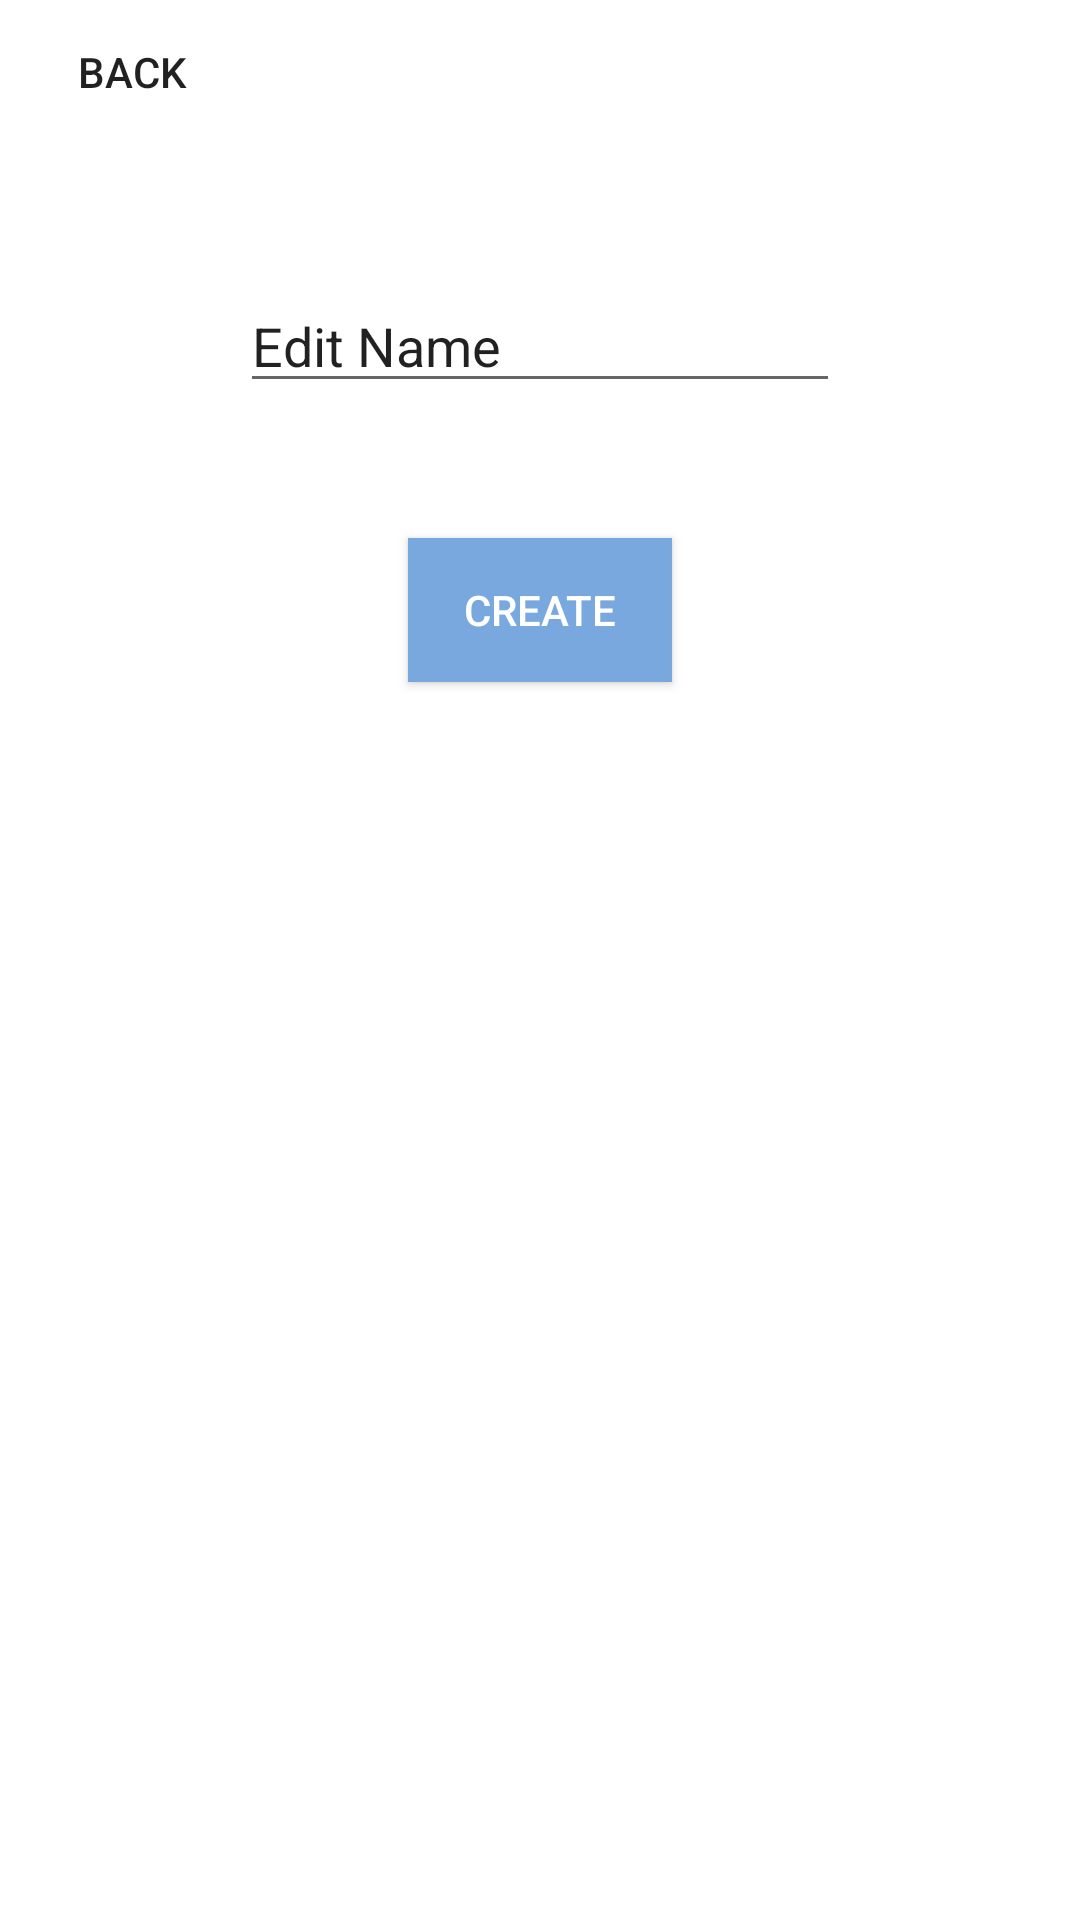

Android layout source for this screen:
<!-- AndroidManifest.xml: application theme Theme.EasyTutoFileManager -->
<!-- res/layout/activity_new_folder_creation.xml -->
<?xml version="1.0" encoding="utf-8"?>
<RelativeLayout xmlns:android="http://schemas.android.com/apk/res/android"
    xmlns:tools="http://schemas.android.com/tools"
    android:layout_width="match_parent"
    android:layout_height="match_parent">

    <Button
        android:id="@+id/backButton"
        android:layout_width="wrap_content"
        android:layout_height="wrap_content"
        android:background="@android:color/transparent"
        android:text="BACK" />

    <EditText
        android:id="@+id/folderName"
        android:layout_width="200dp"
        android:layout_height="wrap_content"
        android:layout_below="@+id/backButton"
        android:layout_marginTop="45dp"
        android:layout_centerInParent="true"
        android:text="Edit Name" />

    <Button
        android:id="@+id/createButton"
        android:layout_width="wrap_content"
        android:layout_height="wrap_content"
        android:layout_below="@+id/folderName"
        android:layout_centerInParent="true"
        android:layout_marginTop="45dp"
        android:background="#78A8DD"
        android:textColor="@color/white"
        android:text="create" />



</RelativeLayout>
<!-- resources referenced by this layout -->
<resources>
  <style name="Theme.EasyTutoFileManager" parent="Theme.MaterialComponents.DayNight.DarkActionBar">
          
          <item name="colorPrimary">@color/purple_500</item>
          <item name="colorPrimaryVariant">@color/purple_700</item>
          <item name="colorOnPrimary">@color/white</item>
          
          <item name="colorSecondary">@color/teal_200</item>
          <item name="colorSecondaryVariant">@color/teal_700</item>
          <item name="colorOnSecondary">@color/black</item>
          
          <item name="android:statusBarColor" tools:targetApi="l">?attr/colorPrimaryVariant</item>
          
      </style>
  <!-- not gathered from this repository: default colours our renderer supplied (Android Studio template values) -->
  <color name="purple_500">#FF6200EE</color>
  <color name="purple_700">#FF3700B3</color>
  <color name="teal_200">#FF03DAC5</color>
  <color name="teal_700">#FF018786</color>
  <color name="black">#FF000000</color>
  <color name="white">#FFFFFFFF</color>
</resources>
